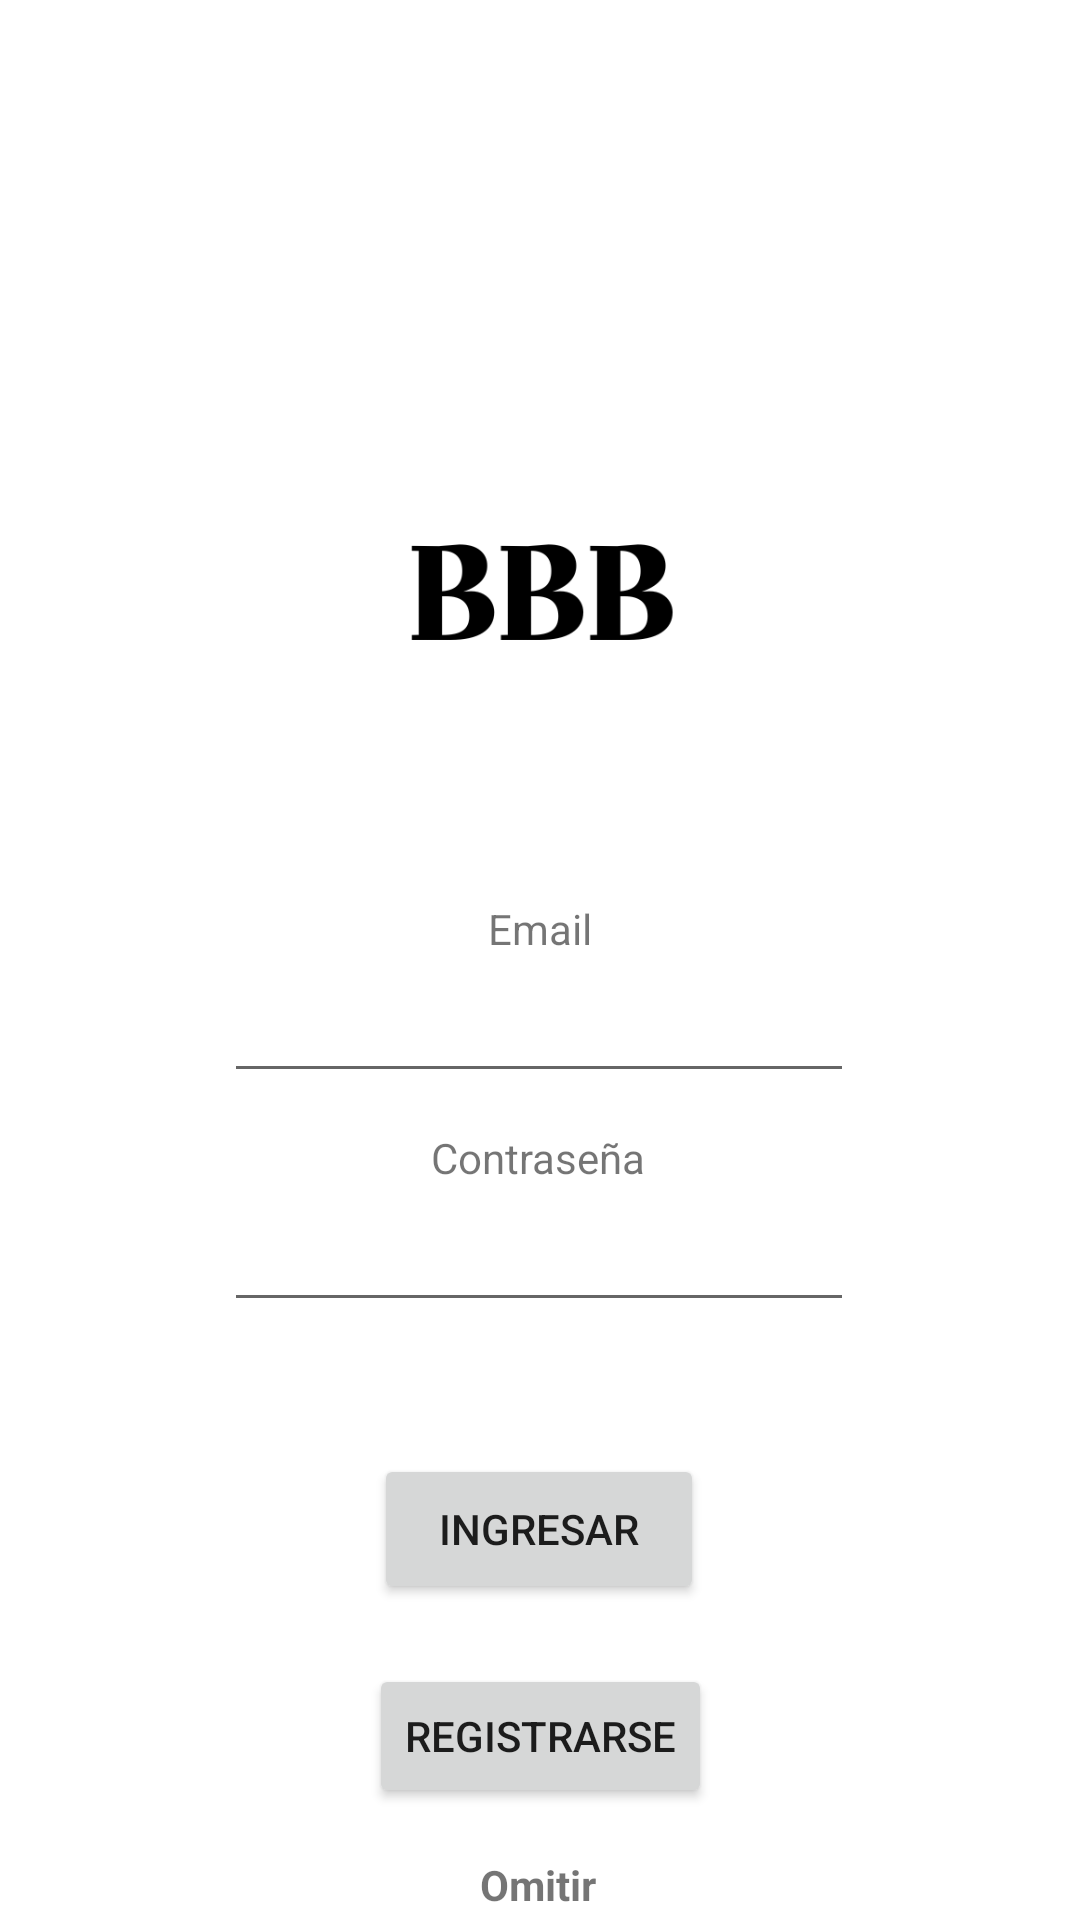

Produce the Android XML layout that renders to this screen, including the resource entries it uses.
<!-- AndroidManifest.xml: application theme Theme.Huecas002 -->
<!-- res/layout/activity_login.xml -->
<?xml version="1.0" encoding="utf-8"?>
<androidx.constraintlayout.widget.ConstraintLayout xmlns:android="http://schemas.android.com/apk/res/android"
    xmlns:app="http://schemas.android.com/apk/res-auto"
    xmlns:tools="http://schemas.android.com/tools"
    android:layout_width="match_parent"
    android:layout_height="match_parent"
    tools:context=".LoginActivity">

    <Button
        android:id="@+id/btnregistro"
        android:layout_width="wrap_content"
        android:layout_height="wrap_content"
        android:layout_marginTop="20dp"
        android:text="registrarse"
        app:layout_constraintEnd_toEndOf="parent"
        app:layout_constraintStart_toStartOf="parent"
        app:layout_constraintTop_toBottomOf="@+id/btnsiguiente" />

    <Button
        android:id="@+id/btnsiguiente"
        android:layout_width="110dp"
        android:layout_height="50dp"
        android:layout_marginTop="44dp"
        android:text="Ingresar"
        app:layout_constraintEnd_toEndOf="parent"
        app:layout_constraintHorizontal_bias="0.498"
        app:layout_constraintStart_toStartOf="parent"
        app:layout_constraintTop_toBottomOf="@+id/txtpassword" />

    <EditText
        android:id="@+id/txtpassword"
        android:layout_width="wrap_content"
        android:layout_height="wrap_content"
        android:layout_marginTop="4dp"
        android:ems="10"
        android:inputType="textPassword"
        app:layout_constraintEnd_toEndOf="parent"
        app:layout_constraintHorizontal_bias="0.497"
        app:layout_constraintStart_toStartOf="parent"
        app:layout_constraintTop_toBottomOf="@+id/textView9" />

    <TextView
        android:id="@+id/textView3"
        android:layout_width="wrap_content"
        android:layout_height="wrap_content"
        android:layout_marginTop="25dp"
        android:text="Email"
        app:layout_constraintEnd_toEndOf="parent"
        app:layout_constraintStart_toStartOf="parent"
        app:layout_constraintTop_toBottomOf="@+id/imageView5" />

    <EditText
        android:id="@+id/txtemail"
        android:layout_width="wrap_content"
        android:layout_height="wrap_content"
        android:layout_marginTop="4dp"
        android:ems="10"
        android:inputType="textEmailAddress"
        app:layout_constraintEnd_toEndOf="parent"
        app:layout_constraintHorizontal_bias="0.497"
        app:layout_constraintStart_toStartOf="parent"
        app:layout_constraintTop_toBottomOf="@+id/textView3" />

    <TextView
        android:id="@+id/textView9"
        android:layout_width="wrap_content"
        android:layout_height="wrap_content"
        android:layout_marginTop="12dp"
        android:text="Contraseña"
        app:layout_constraintEnd_toEndOf="parent"
        app:layout_constraintHorizontal_bias="0.498"
        app:layout_constraintStart_toStartOf="parent"
        app:layout_constraintTop_toBottomOf="@+id/txtemail" />

    <ImageView
        android:id="@+id/imageView5"
        android:layout_width="167dp"
        android:layout_height="155dp"
        android:layout_marginTop="120dp"
        app:layout_constraintEnd_toEndOf="parent"
        app:layout_constraintStart_toStartOf="parent"
        app:layout_constraintTop_toTopOf="parent"
        app:srcCompat="@drawable/logo" />

    <TextView
        android:id="@+id/omitirLogin"
        android:layout_width="wrap_content"
        android:layout_height="wrap_content"
        android:layout_marginTop="16dp"
        android:text="Omitir"
        android:textStyle="bold"
        app:layout_constraintEnd_toEndOf="parent"
        app:layout_constraintHorizontal_bias="0.498"
        app:layout_constraintStart_toStartOf="parent"
        app:layout_constraintTop_toBottomOf="@+id/btnregistro" />


</androidx.constraintlayout.widget.ConstraintLayout>
<!-- resources referenced by this layout -->
<resources>
  <!-- drawable logo: png bitmap (drawable-v24, 8748 bytes) -->
  <style name="Theme.Huecas002" parent="Theme.MaterialComponents.DayNight.DarkActionBar">
          
          <item name="colorPrimary">@color/purple_500</item>
          <item name="colorPrimaryVariant">@color/purple_700</item>
          <item name="colorOnPrimary">@color/white</item>
          
          <item name="colorSecondary">@color/teal_200</item>
          <item name="colorSecondaryVariant">@color/teal_700</item>
          <item name="colorOnSecondary">@color/black</item>
          
          <item name="android:statusBarColor" tools:targetApi="l">?attr/colorPrimaryVariant</item>
          
      </style>
  <color name="purple_500">#FF6200EE</color>
  <color name="purple_700">#FF3700B3</color>
  <color name="white">#FF018786</color>
  <color name="teal_200">#FF03DAC5</color>
  <color name="teal_700">#FF018786</color>
  <color name="black">#FF000000</color>
</resources>
